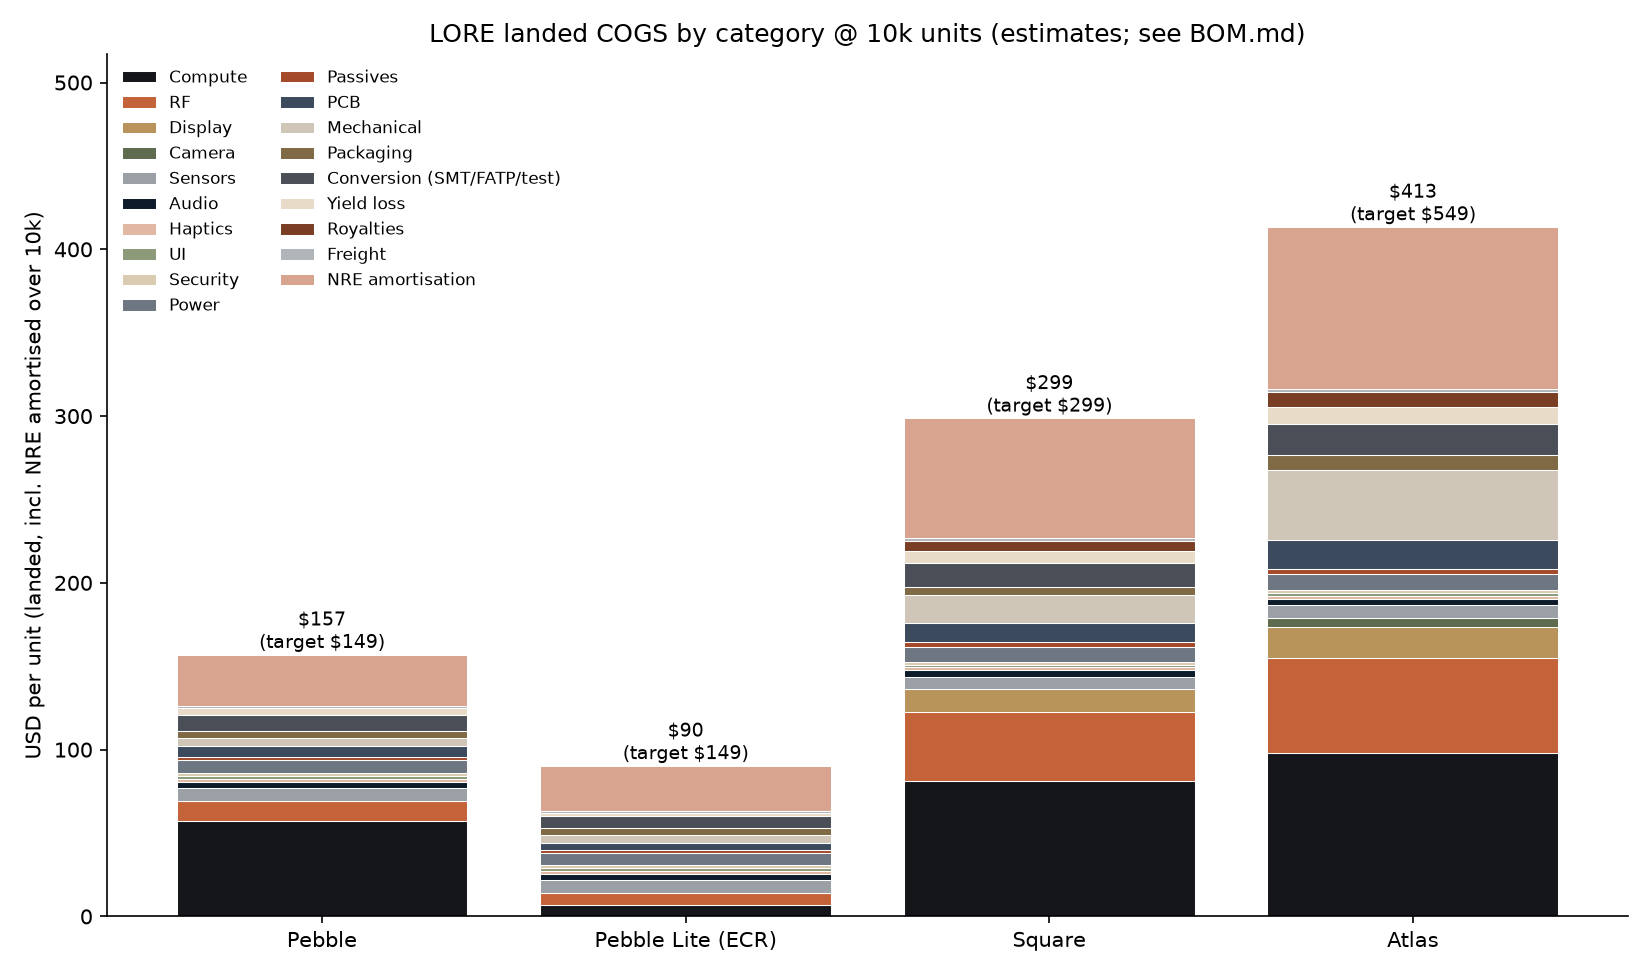

Source data for this figure (header and first rows):
sku, tier, material, conversion, yield_loss, fob, royalties, freight, landed_ex_nre, cert_amort, tooling_amort, landed_incl_nre, landed_china_fatp_scenario, target_price, gm_incl_nre
pebble, 1k, 137.4, 14.25, 10.61, 162.2, 0.00, 2.20, 164.4, 165, 140, 469.4, 501.9, 149, -2.151
pebble, 10k, 111.4, 9.45, 4.23, 125.1, 0.00, 1.40, 126.5, 16.50, 14.00, 157, 182, 149, -0.053
pebble, 100k, 91.89, 7.05, 1.98, 100.9, 0.00, 1.10, 102, 1.65, 1.40, 105.1, 125.2, 149, 0.295
square, 1k, 254.2, 21.05, 19.27, 294.5, 5.80, 2.80, 303.1, 485, 235, 1023, 1082, 299, -2.422
square, 10k, 197.7, 14.02, 7.41, 219.1, 5.80, 1.80, 226.7, 48.50, 23.50, 298.7, 342.5, 299, 0.001
square, 100k, 161.7, 10.40, 3.44, 175.5, 5.80, 1.40, 182.7, 4.85, 2.35, 189.9, 225, 299, 0.365
atlas, 1k, 360.9, 28.10, 27.23, 416.2, 8.70, 3.40, 428.3, 640, 330, 1398, 1482, 549, -1.547
atlas, 10k, 276.7, 18.55, 10.33, 305.6, 8.70, 2.20, 316.4, 64.00, 33.00, 413.4, 474.6, 549, 0.247
atlas, 100k, 223.8, 13.83, 4.75, 242.4, 8.70, 1.70, 252.8, 6.40, 3.30, 262.5, 311, 549, 0.522
pebble_lite, 1k, 67.42, 10.30, 5.44, 83.16, 0.00, 2.00, 85.16, 140, 130, 355.2, 371.8, 149, -1.384
pebble_lite, 10k, 52.98, 6.95, 2.10, 62.03, 0.00, 1.30, 63.33, 14.00, 13.00, 90.33, 102.7, 149, 0.394
pebble_lite, 100k, 42.84, 5.18, 0.96, 48.98, 0.00, 1.00, 49.98, 1.40, 1.30, 52.68, 62.48, 149, 0.646
